Run: headless pygame with SDL's dummy video driver; simulated clock (each Clock.tick advances the game by its frame time, no real sleeping); random seed 0; keys injected as events and as key.get_pressed() state; no mouse input.
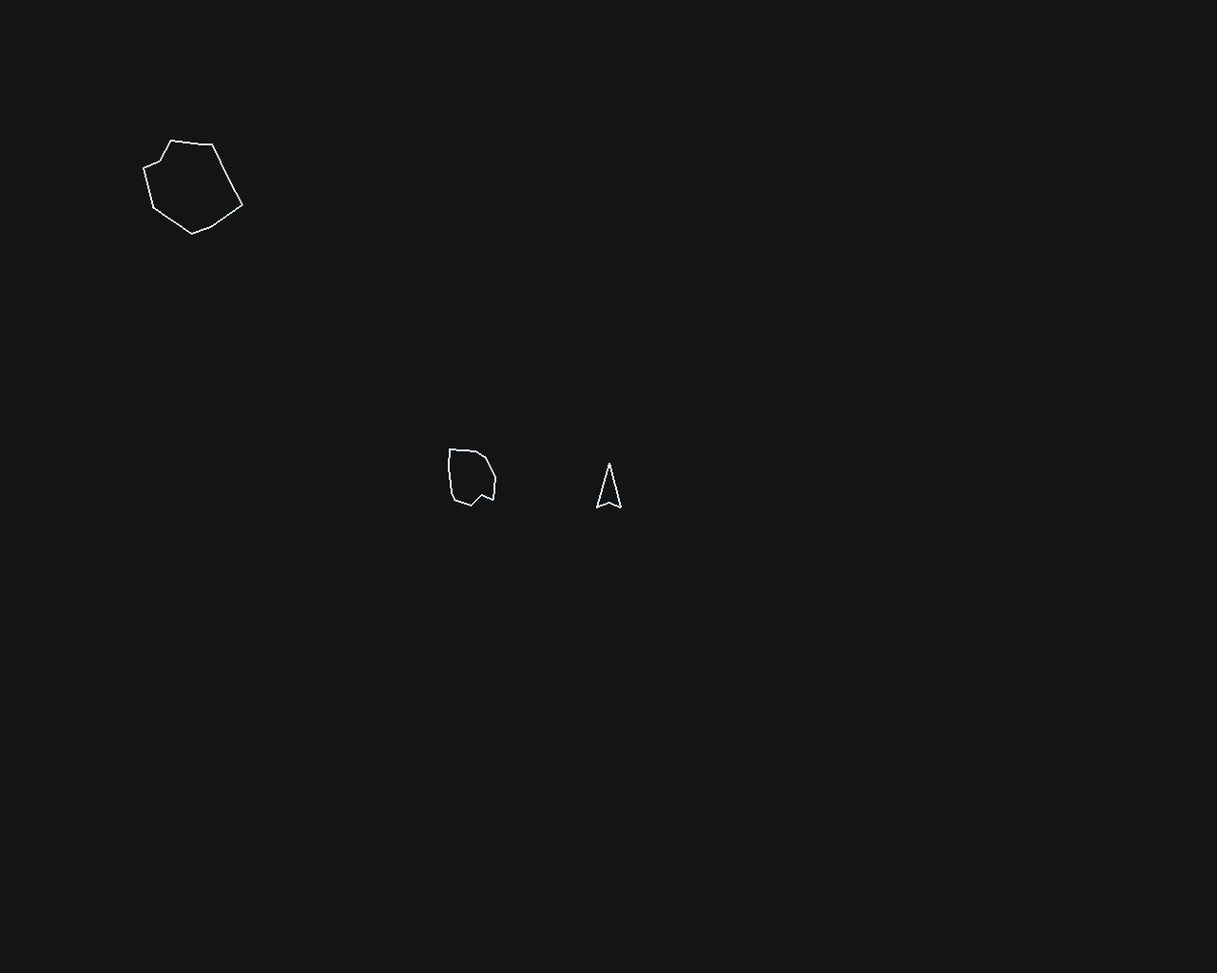
Frame 1 of 4 · flips 1–60 · no input
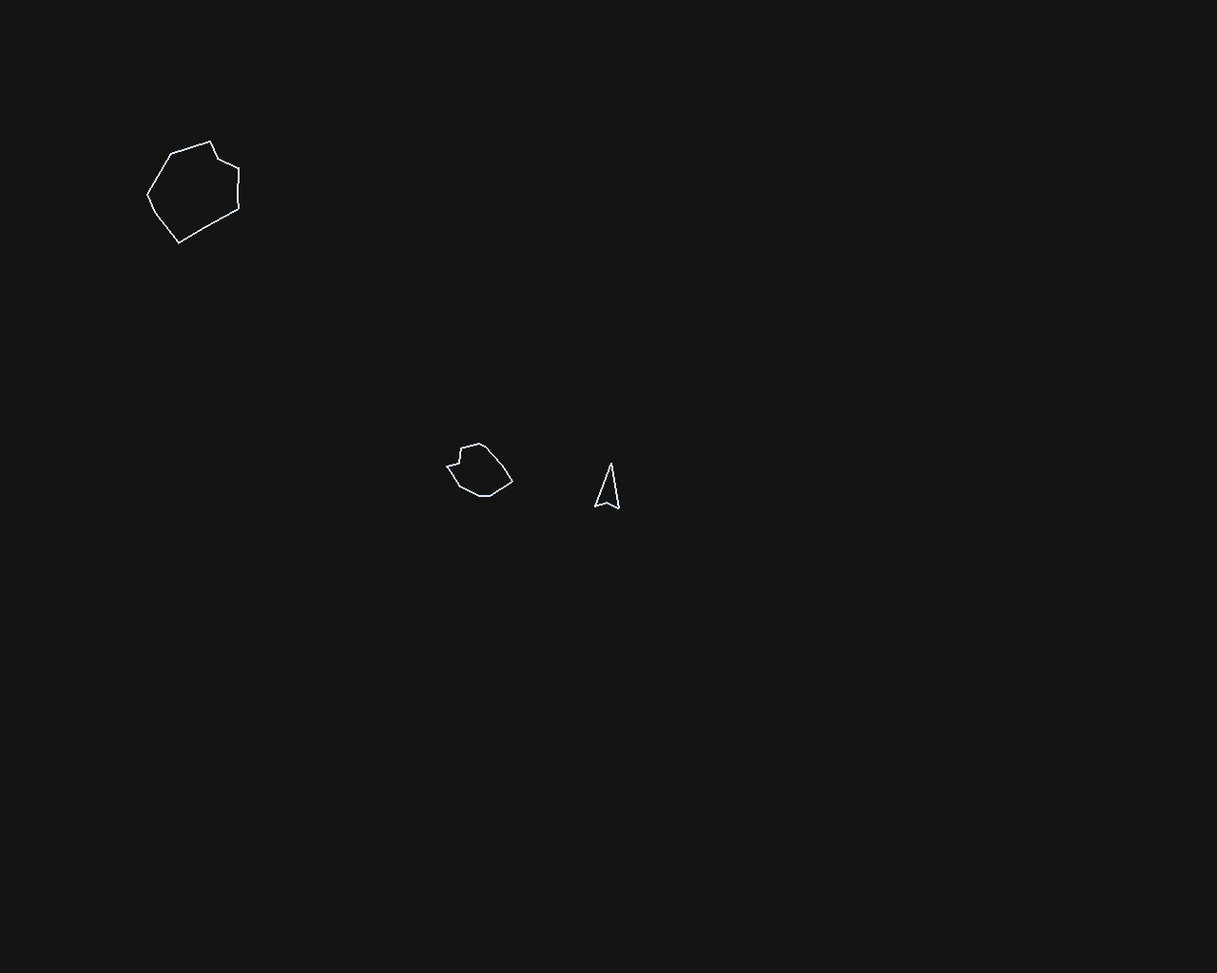
Frame 2 of 4 · flips 61–180 · tapped SPACE, RETURN · held RIGHT (→), D
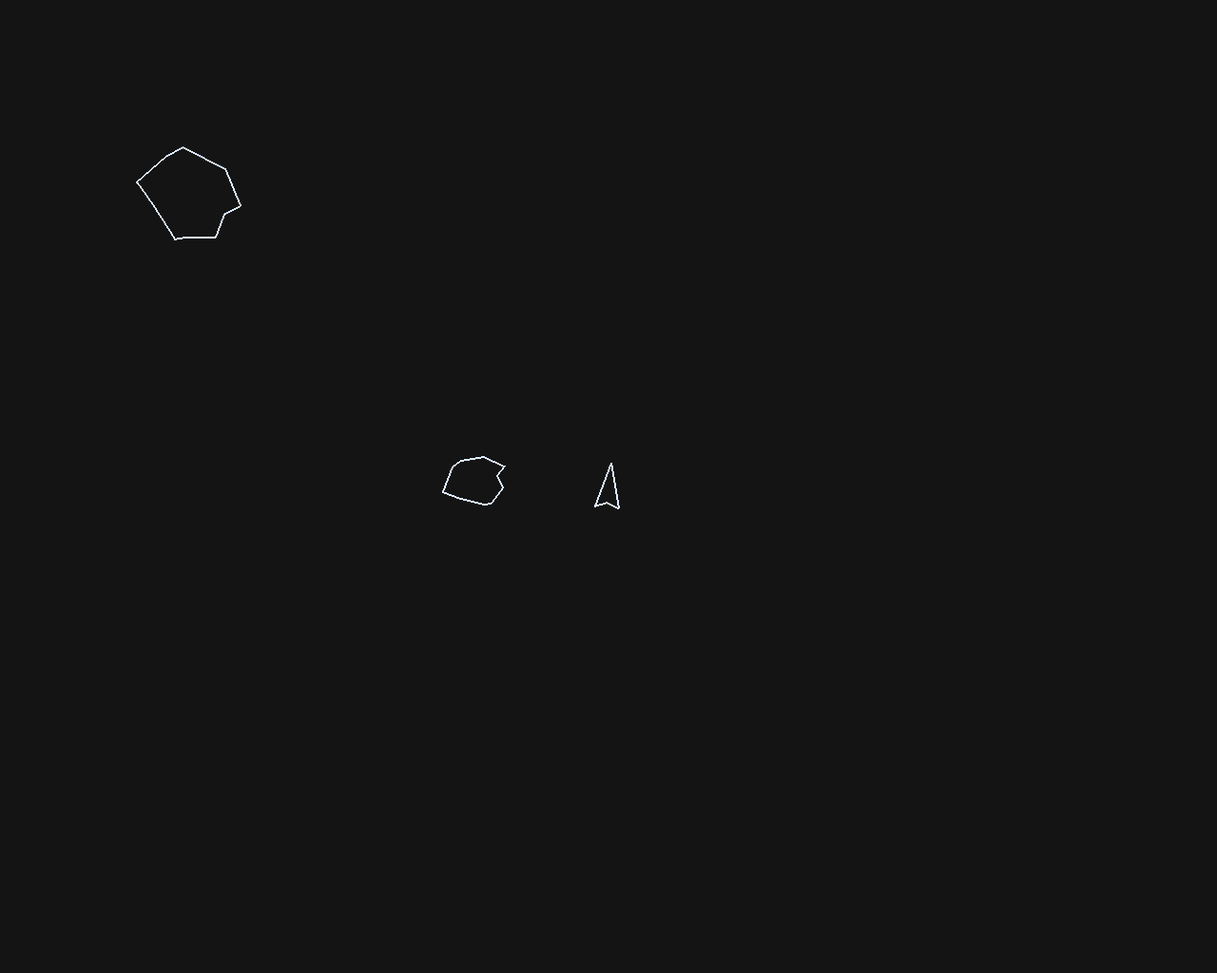
Frame 3 of 4 · flips 181–300 · held DOWN (↓), S
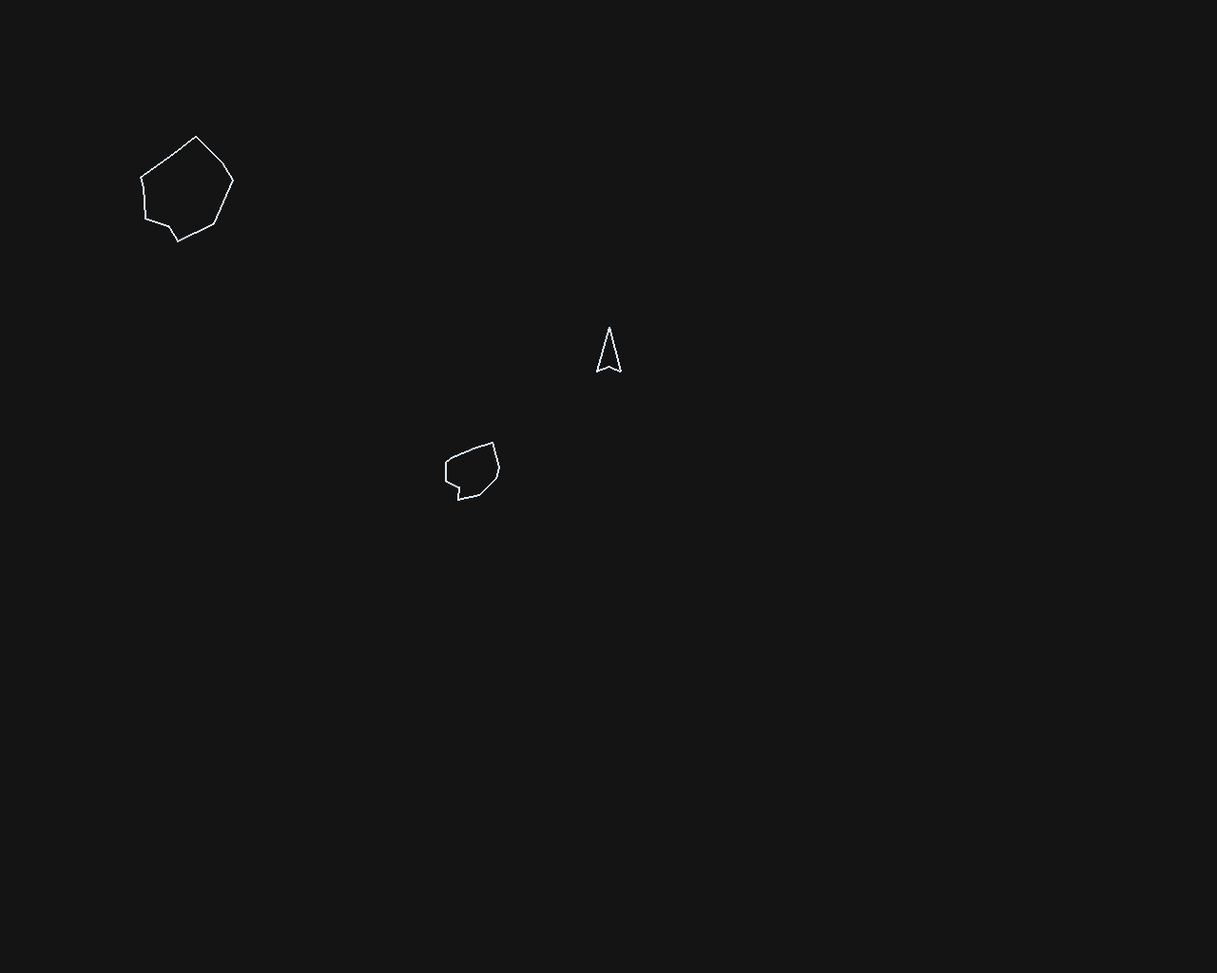
Frame 4 of 4 · flips 301–420 · held LEFT (←), A, UP (↑), W

The pygame program that drew these frames:

import pygame
import math
import random
# region # -- CONSTANTS -- #
# -- Element sizes -- #
WINDOW_SIZE = (1280, 1024)

X = 0
Y = 1
FPS = 50
PI = math.pi
LINE = 2

FORCE = 0.001

# -- Ship constants --
SHIP_R = 25
SHIP_W = 1
SHIP_R_SPEED = PI/30

# -- Asteroid constants --
A_SPEED = 20

BIG_A_R = 50
BIG_A_W = 2.5
BIG_A_R_SPEED = PI/250

MEDIUM_A_R = 30
MEDIUM_A_W = 1
MEDIUM_A_R_SPEED = PI/100


SMALL_A_R = 15
SMALL_A_W = 0.8
SMALL_A_R_SPEED = PI/75


# -- Keyboard keys -- #
TURN_LEFT = pygame.K_LEFT
TURN_RIGHT = pygame.K_RIGHT
ACCELERATE = pygame.K_UP
SHOOT = pygame.K_SPACE

# -- Colours -- #
SPACE_GREY = ( 20,  20,  20)
LIGHT_BLUE = (220, 235, 255)

# endregion

# region # -- FUNCTIONS -- #

# Init Maths

def init_Data():
    global prev_time
    prev_time = 0


# region ### ENTITY ###

def new_entity():
    return {
        'species': None,
        'visible':False,
        'size': 0,
        'position': [0,0],
        'angle': 0,
        'weight': 0,
        'pointList': [],
        'rModList': [0],
        'speed': [0,0],
        'prev_speed': [0,0],
        'acceleration': [0,0],
        'propulsion': 0,
        'propulsion_str': [0,0],
        'rotation_side': 0,
        'rotation_speed': 0
    }

# region ---- Entity Methods ---- #
def setSpecies(entity, species):
    entity['species'] = species

def visible(entity):
    entity['visible'] = True

def invisble(entity):
    entity['visible'] = False

def setSize(entity, size):
    entity['size'] = size

def isVisible(entity):
    return entity['visible']

def setAngle(entity, rad):
    entity['angle'] = rad

def setPosition(entity, x, y):
    entity['position'][0] = x
    entity['position'][1] = y

def setWeight(entity, w):
    entity['weight'] = w

def setRotationSide(entity):
    entity['rotation_side'] = random.randint(0,1)

def setRotationSpeed(entity, speed):
    entity['rotation_speed'] = speed

def speed(entity, dt):
    entity['speed'][X] = entity['prev_speed'][X] + dt * entity['acceleration'][X]
    entity['speed'][Y] = entity['prev_speed'][Y] + dt * entity['acceleration'][Y]
    entity['prev_speed'] = entity['speed']

def acceleration(entity, w):
    entity['acceleration'][X] = entity['propulsion_str'][X]/w
    entity['acceleration'][Y] = entity['propulsion_str'][Y]/w

def propulsion(entity, F, angle):
    entity['propulsion_str'][X] = F * math.cos(angle)
    entity['propulsion_str'][Y] = F * math.sin(angle)

def move(entity, currentTime):
    global prev_time
    dt = currentTime - prev_time
    acceleration(entity, entity['weight'])
    speed(entity, dt)
    entity['position'][X] += dt * entity['speed'][X]
    entity['position'][Y] += dt * entity['speed'][Y]
    
    if entity['position'][X] < -25:
        entity['position'][X] = WINDOW_SIZE[X] + 25
    elif entity['position'][X] > WINDOW_SIZE[X] + 25:
        entity['position'][X] = -25
    if entity['position'][Y] < -25:
        entity['position'][Y] = WINDOW_SIZE[Y] + 25
    elif entity['position'][Y] > WINDOW_SIZE[Y] + 25:
        entity['position'][Y] = -25

    setPointList(entity, entity['species'], entity['position'], entity['angle'], entity['rModList'])

def rotate(entity, currentTime, key, speed):
    global prev_time
    dt = currentTime - prev_time
    if key == TURN_RIGHT or key == 0:
        entity['angle'] += speed
    elif key == TURN_LEFT or key == 1:
        entity['angle'] -= speed
    print(entity['angle'])
    setPointList(entity, entity['species'], entity['position'], entity['angle'], entity['rModList'])

def setPointList(entity, species, position, angle, rmod):
    if species == 'ship':
        entity['pointList'] = points_ship(position, entity['size'], angle)
    elif species == 'asteroid':
        entity['pointList'] = points_asteroid(position, entity['size'], angle, rmod)

def setRModList(entity, size):
    i = 0
    mod_list =[]
    while i < size:
        mod_list.append(rand_r(0,10))
        i += 1
    entity['rModList'] = mod_list

# endregion

# endregion 

# region ### DRAWING ###


def move_pol(point, distance, orientation):
    newX = point[0] + distance * math.cos(orientation)
    newY = point[1] + distance * math.sin(orientation)
    return [newX, newY]

def points_ship(p, r, angle):
    p1 = move_pol(p, r, angle)
    p2 = move_pol(p, r,  angle + (5*PI)/6)
    p3 = move_pol(p, r, angle + (7*PI)/6)
    p4 = move_pol(p, r-r/3, angle + PI)

    return [p1, p2, p4, p3]

def points_asteroid(p, r, angle, modList):
    p1 = move_pol(p, r - modList[0], angle)
    p2 = move_pol(p, r + modList[1], angle + PI/7)
    p3 = move_pol(p, r + modList[2], angle + PI/3)
    p4 = move_pol(p, r + modList[3], angle + PI/2 - PI/10)
    p5 = move_pol(p, r - modList[4], angle + 3*PI/4 - PI/15)
    p6 = move_pol(p, r + modList[5], angle + 3*PI/4 + PI/10)
    p7 = move_pol(p, r - modList[6], angle + 7*PI/6 - PI/15)
    p8 = move_pol(p, r - modList[7], angle + 5*PI/4)
    p9 = move_pol(p, r - modList[8], angle + 3*PI/2 + PI/8)
    p10 = move_pol(p, r + modList[9], angle + 11*PI/6 + PI/15)
    
    return [p1, p2, p3, p4, p5, p6, p7, p8, p9, p10]

def rand_r(inf, sup):
    return random.randint(inf, sup)

def draw(entity):
    pygame.draw.polygon(window, LIGHT_BLUE, entity['pointList'], LINE)

# endregion

# region ### SCENE ###

def newScene():
    return {
        'actors': []
    }

# region ---- Scene Methods ---- #

def addEntity(scene, entity):
    scene['actors'].append(entity)

def removeEntity(scene, entity):
    actors = scene['actors']
    if entity in actors:
        actors.remove(entity)

def actors(scene):
    return list(scene['actors'])

def update(scene, currentTime):
    myScene = actors(scene)
    for entity in myScene:
        move(entity, currentTime)

def display(scene):
    entities = actors(scene)
    for entity in entities:
        if isVisible(entity):
            draw(entity)
# endregion

# endregion

# region ### GAME MANIPULATIONS -- #
def interactions():
    global gameOver, inGame, current_time
    for event in pygame.event.get():
        if event.type == pygame.QUIT:
            gameOver = True
        elif event.type == pygame.KEYDOWN:
            handling_keys(event.key)
                
def handling_keys(key):
    if key == TURN_LEFT or key == TURN_RIGHT:
        rotate(ship, current_time, key, ship['rotation_speed'])
    if key == ACCELERATE:
        ship['propulsion'] = 3
# endregion

# endregion

pygame.init()
pygame.key.set_repeat(10,10)

window = pygame.display.set_mode(WINDOW_SIZE)
pygame.display.set_caption('Asteroids: The Original (But Remade)')

# region # -- INIT -- #
init_Data()

# Init Ship
ship = new_entity()
setSpecies(ship, 'ship')
setSize(ship, SHIP_R)
setPosition(ship, WINDOW_SIZE[X]/2, WINDOW_SIZE[Y]/2)
setAngle(ship, -PI/2)
setPointList(ship, ship['species'], ship['position'], ship['angle'], ship['rModList'])
setWeight(ship, SHIP_W)
setRotationSpeed(ship, SHIP_R_SPEED)
visible(ship)


# Init Asteroid
asteroidBig = new_entity()
setSpecies(asteroidBig, 'asteroid')
setSize(asteroidBig, BIG_A_R)
setPosition(asteroidBig, 200, 200)
setAngle(asteroidBig, PI)
setRModList(asteroidBig, 10)
setPointList(asteroidBig, asteroidBig['species'], asteroidBig['position'], asteroidBig['angle'], asteroidBig['rModList'])
setWeight(asteroidBig, BIG_A_W)
setRotationSide(asteroidBig)
setRotationSpeed(asteroidBig, BIG_A_R_SPEED)
visible(asteroidBig)

asteroidMed = new_entity()
setSpecies(asteroidMed, 'asteroid')
setSize(asteroidMed, MEDIUM_A_R)
setPosition(asteroidMed, 500, 500)
setAngle(asteroidMed, PI)
setRModList(asteroidMed, 10)
setPointList(asteroidMed, asteroidMed['species'], asteroidMed['position'], asteroidMed['angle'], asteroidMed['rModList'])
setWeight(asteroidMed, MEDIUM_A_W)
setRotationSpeed(asteroidMed, MEDIUM_A_R_SPEED)
setRotationSide(asteroidMed)
visible(asteroidMed)


# Init Scene
scene = newScene()
addEntity(scene, ship)
addEntity(scene, asteroidBig)
addEntity(scene, asteroidMed)

# endregion

inGame = True
gameOver = False
time = pygame.time.Clock()

while not gameOver:
    global prev_time
    interactions()
    current_time = pygame.time.get_ticks()
    window.fill(SPACE_GREY)

    rotate(asteroidBig, current_time, asteroidBig['rotation_side'], asteroidBig['rotation_speed'])
    rotate(asteroidMed, current_time, asteroidMed['rotation_side'], asteroidMed['rotation_speed'])
    # ship Propulsion
    if ship['propulsion'] > 0:
        propulsion(ship, FORCE, ship['angle'])
        ship['propulsion'] -= 1
    else:
        ship['propulsion_str'] = [0,0]
    update(scene, current_time)
    display(scene)    
    pygame.display.flip()
    
    time.tick(FPS)
    prev_time = current_time

pygame.display.quit()
pygame.quit()
exit()
